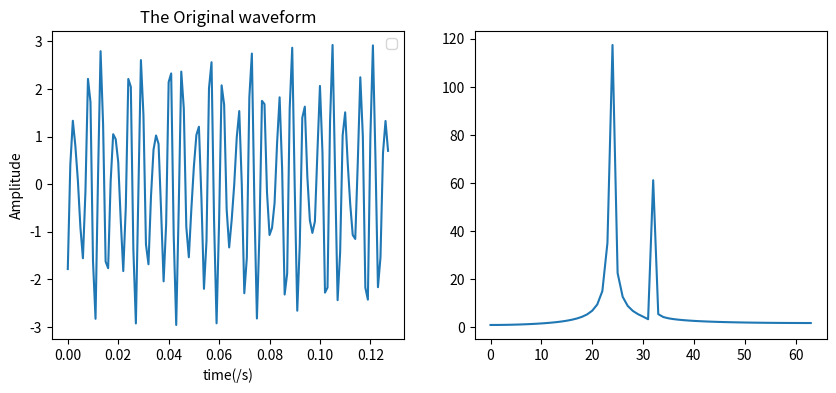

Python code for this plot:
# -*- coding:utf-8 -*-
__author__: 'Rvelamen'
__data__ = '2021/3/19 15:04'

from matplotlib import pyplot as plt
import numpy as np

wlen = 128                          # 帧长
inc = 64                            # 帧移
N = 1000                            # 采样点个数
t = np.linspace(0, 1, N)            # 得到各个点采样时间(1秒)
time = np.arange(0, wlen) * (1.0/N)      # 一帧的时间长度

y = np.sin(2 * np.pi * 250 * t) + 2 * np.sin(2 * np.pi * 185.5 * t)  # 函数

nf = int(np.ceil((1.0 * N - wlen + inc) / inc) ) # 帧数
pad_length = int((nf - 1) * inc + wlen)     # 加上超出部分
zeros = np.zeros((pad_length - N,))            # 补零
pad_signal = np.concatenate((y, zeros))     # 填补后的信号

indices = np.tile(np.arange(0, wlen), (nf, 1)) + np.tile(np.arange(0, nf * inc, inc),(wlen, 1)).T   # 各帧的采样点
indices = np.array(indices, dtype=np.int32)
frames = pad_signal[indices]
a = frames[2:3]
plt.figure(figsize=(10, 4))
plt.subplot(121)
plt.title("The Original waveform")
plt.xlabel("time(/s)")
plt.ylabel("Amplitude")
plt.legend()
plt.plot(time, a[0])

plt.subplot(122)
amp = np.arange(wlen)
x = np.fft.fft(a[0])
abs_y = np.abs(x)
plt.plot(amp[range(int(wlen/2))], abs_y[range(int(wlen/2))])

plt.show()
